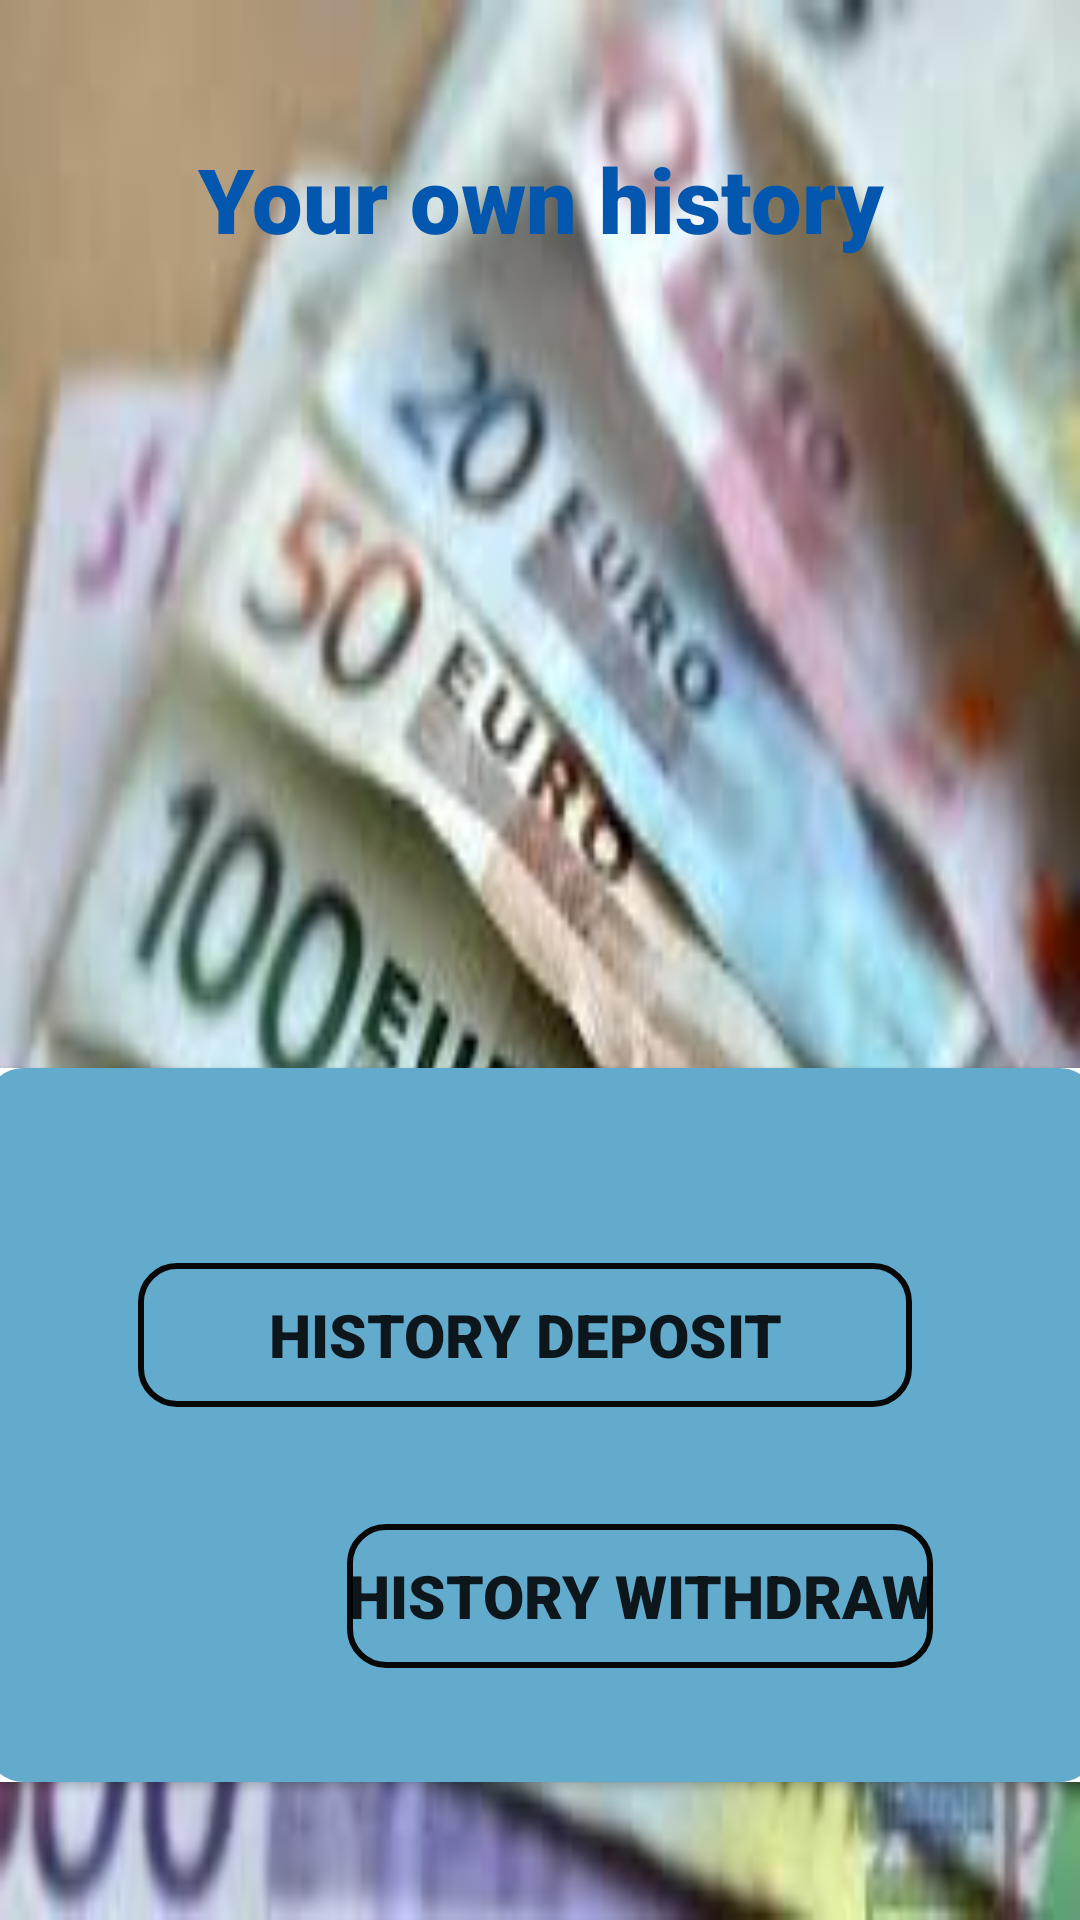

Write the Android layout XML for this screen, with the resource values it uses.
<!-- AndroidManifest.xml: application theme AppTheme -->
<!-- res/layout/fragment_history.xml -->
<?xml version="1.0" encoding="utf-8"?>
<androidx.constraintlayout.widget.ConstraintLayout xmlns:android="http://schemas.android.com/apk/res/android"
    xmlns:app="http://schemas.android.com/apk/res-auto"
    xmlns:tools="http://schemas.android.com/tools"
    android:layout_width="match_parent"
    android:layout_height="match_parent"
    android:background="@drawable/deposit"
    tools:context=".presentation.screens.history.History">

    
    <TextView
        android:id="@+id/titleHistory"
        android:layout_width="match_parent"
        android:layout_height="wrap_content"
        android:layout_marginBottom="224dp"
        android:fontFamily="sans-serif-black"
        android:gravity="center"
        android:text="@string/your_history"
        android:textColor="#0357AE"
        android:textSize="30sp"
        app:layout_constraintBottom_toTopOf="@+id/cardView4"
        app:layout_constraintEnd_toEndOf="parent"
        app:layout_constraintHorizontal_bias="0.0"
        app:layout_constraintStart_toStartOf="parent"
        app:layout_constraintTop_toTopOf="parent" />

    <androidx.cardview.widget.CardView
        android:id="@+id/cardView4"
        android:layout_width="371dp"
        android:layout_height="238dp"
        android:layout_marginStart="16dp"
        android:layout_marginEnd="16dp"
        android:background="@drawable/btn_top"
        app:layout_constraintBottom_toBottomOf="parent"
        app:layout_constraintEnd_toEndOf="parent"
        app:layout_constraintStart_toStartOf="parent"
        app:layout_constraintTop_toBottomOf="@+id/titleHistory"
        app:layout_constraintVertical_bias="0.493">

        <RelativeLayout
            android:layout_width="match_parent"
            android:layout_height="match_parent"
            android:background="@drawable/btn_top"
            android:backgroundTint="#63ABCD"

            >


            <Button
                android:id="@+id/buttonHistoryWithdraw"
                android:layout_width="wrap_content"
                android:layout_height="wrap_content"
                android:layout_alignParentEnd="true"
                android:layout_alignParentBottom="true"
                android:layout_marginEnd="55dp"
                android:layout_marginBottom="38dp"
                android:background="@drawable/btn_top"
                android:fontFamily="sans-serif-black"
                android:text="@string/btn_history_withdraw"
                android:textSize="20sp"
                app:layout_constraintBottom_toBottomOf="parent"
                app:layout_constraintEnd_toEndOf="parent"
                app:layout_constraintStart_toStartOf="parent"
                app:layout_constraintTop_toBottomOf="@+id/buttonHistoryDeposit" />

            <Button
                android:id="@+id/buttonHistoryDeposit"
                android:layout_width="258dp"
                android:layout_height="wrap_content"
                android:layout_alignParentTop="true"
                android:layout_alignParentEnd="true"
                android:layout_marginTop="65dp"
                android:layout_marginEnd="62dp"
                android:background="@drawable/btn_top"
                android:fontFamily="sans-serif-black"
                android:text="@string/btn_history_deposit"
                android:textSize="20sp" />
        </RelativeLayout>


    </androidx.cardview.widget.CardView>

</androidx.constraintlayout.widget.ConstraintLayout>
<!-- resources referenced by this layout -->
<resources>
  <!-- drawable btn_top (drawable) -->
  <?xml version="1.0" encoding="utf-8"?>
  <shape xmlns:android="http://schemas.android.com/apk/res/android" android:shape="rectangle">
  
      <stroke android:color="#090808" android:width="2dp"/>
      <corners android:radius="12dp"/>
  
  </shape>
  <!-- drawable deposit: jpg bitmap (drawable, 8694 bytes) -->
  <string name="btn_history_deposit">History Deposit</string>
  
      //fragment_deposit_status
  <string name="btn_history_withdraw">History Withdraw</string>
  <string name="your_history">Your own history</string>
  <style name="AppTheme" parent="Theme.MaterialComponents.Light.NoActionBar">
          
          <item name="colorPrimary">@color/colorPrimaryDark</item>
          <item name="colorPrimaryDark">@color/colorPrimaryDark</item>
          <item name="colorAccent">@color/colorAccent</item>
      </style>
  <color name="colorPrimaryDark">#2B84AE</color>
  <color name="colorAccent">#76DA03</color>
</resources>
